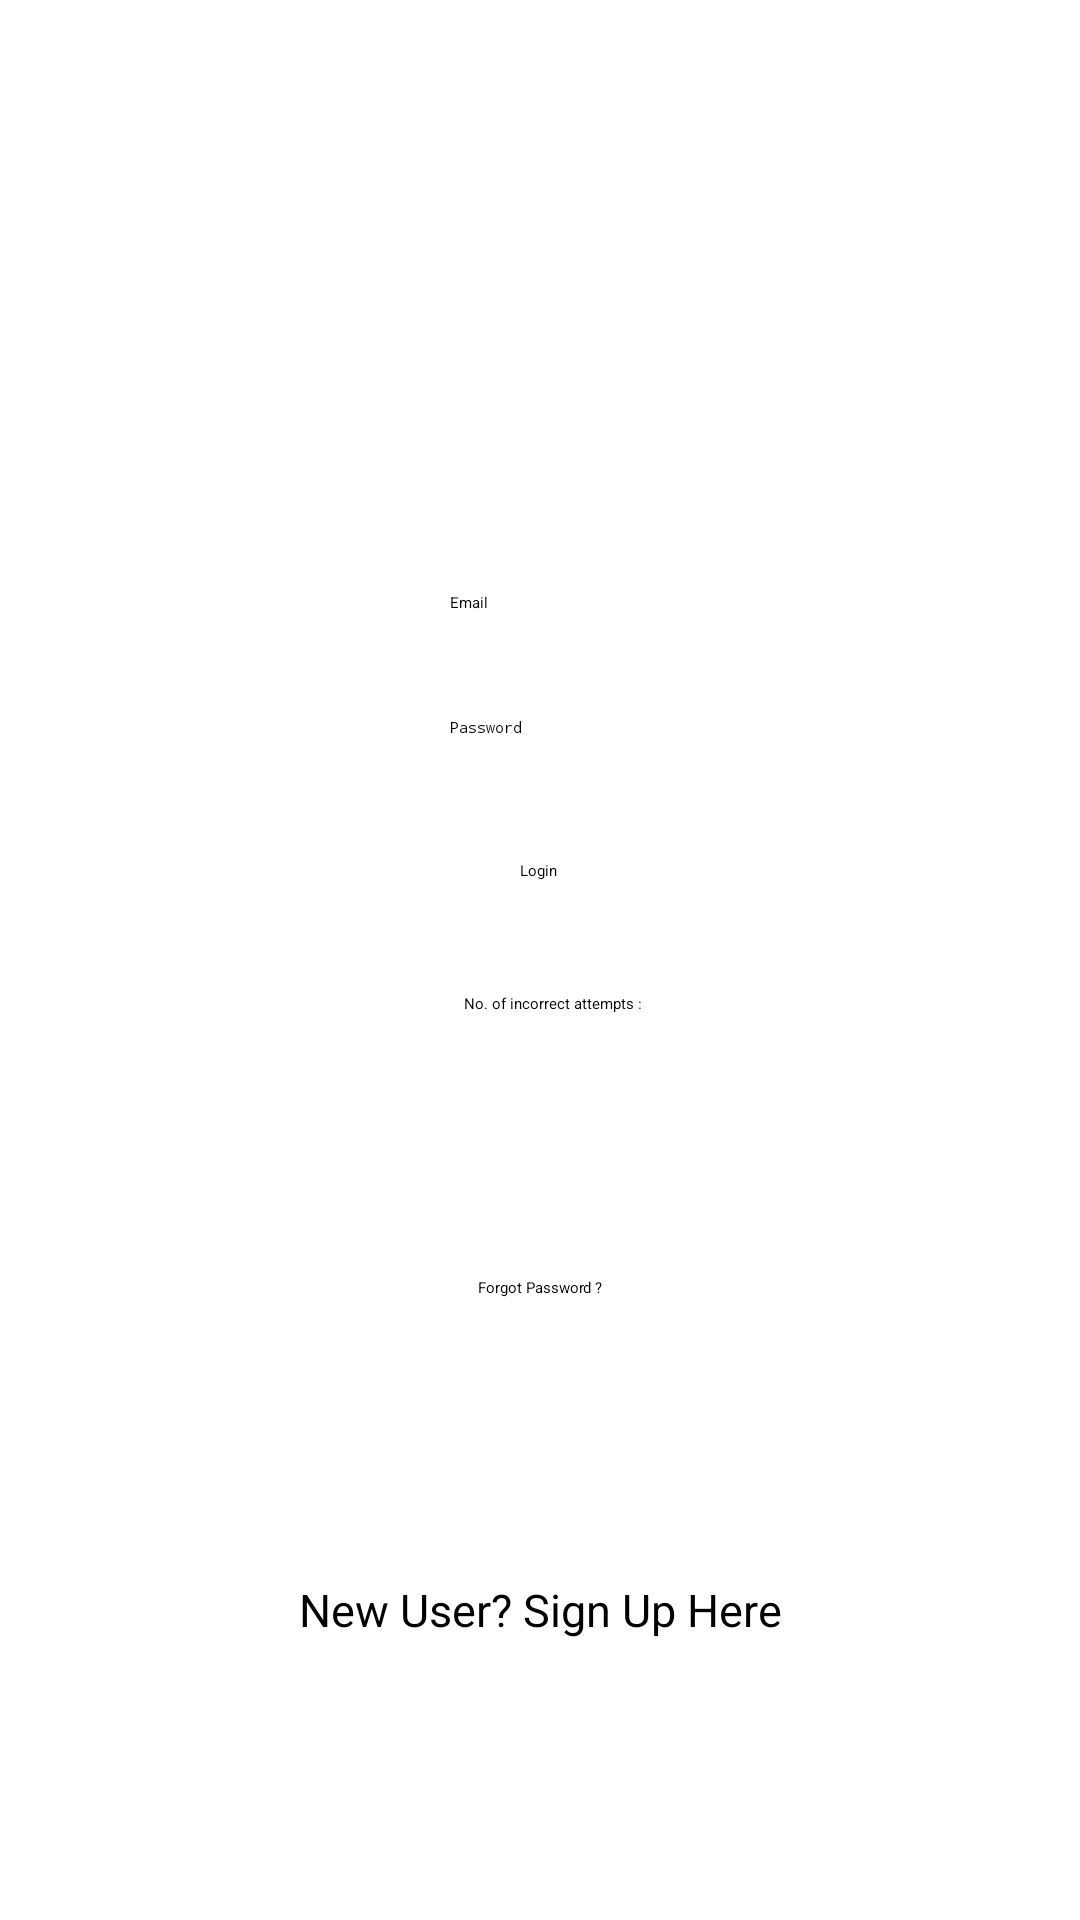

Produce the Android XML layout that renders to this screen, including the resource entries it uses.
<!-- AndroidManifest.xml: activity theme AppTheme.NoActionBar -->
<!-- res/layout/activity_main.xml -->
<?xml version="1.0" encoding="utf-8"?>
<android.support.constraint.ConstraintLayout xmlns:android="http://schemas.android.com/apk/res/android"
    xmlns:app="http://schemas.android.com/apk/res-auto"
    xmlns:tools="http://schemas.android.com/tools"
    android:layout_width="match_parent"
    android:layout_height="match_parent"
    tools:context=".MainActivity">

    <EditText
        android:id="@+id/etEmail"
        android:layout_width="wrap_content"
        android:layout_height="wrap_content"
        android:layout_marginStart="8dp"
        android:layout_marginLeft="8dp"
        android:layout_marginTop="8dp"
        android:layout_marginEnd="8dp"
        android:layout_marginRight="8dp"
        android:layout_marginBottom="8dp"
        android:ems="10"
        android:hint="@string/etEmail"
        android:inputType="textEmailAddress"
        app:layout_constraintBottom_toBottomOf="parent"
        app:layout_constraintEnd_toEndOf="parent"
        app:layout_constraintStart_toStartOf="parent"
        app:layout_constraintTop_toTopOf="parent"
        app:layout_constraintVertical_bias="0.307"
         />

    <EditText
        android:id="@+id/etPassword"
        android:layout_width="wrap_content"
        android:layout_height="wrap_content"
        android:layout_marginStart="8dp"
        android:layout_marginLeft="8dp"
        android:layout_marginTop="8dp"
        android:layout_marginEnd="8dp"
        android:layout_marginRight="8dp"
        android:layout_marginBottom="8dp"
        android:ems="10"
        android:hint="@string/etPassword"
        android:inputType="textPassword"
        app:layout_constraintBottom_toBottomOf="parent"
        app:layout_constraintEnd_toEndOf="parent"
        app:layout_constraintStart_toStartOf="parent"
        app:layout_constraintTop_toBottomOf="@+id/etEmail"
        app:layout_constraintVertical_bias="0.065"
         />

    <Button
        android:id="@+id/btnLogin"
        android:layout_width="wrap_content"
        android:layout_height="wrap_content"
        android:layout_marginStart="8dp"
        android:layout_marginLeft="8dp"
        android:layout_marginTop="8dp"
        android:layout_marginEnd="8dp"
        android:layout_marginRight="8dp"
        android:layout_marginBottom="8dp"
        android:text="@string/btnLogin"
        app:layout_constraintBottom_toBottomOf="parent"
        app:layout_constraintEnd_toEndOf="parent"
        app:layout_constraintHorizontal_bias="0.498"
        app:layout_constraintStart_toStartOf="parent"
        app:layout_constraintTop_toBottomOf="@+id/etPassword"
        app:layout_constraintVertical_bias="0.088" />

    <TextView
        android:id="@+id/tvInfo"
        android:layout_width="wrap_content"
        android:layout_height="wrap_content"
        android:layout_marginStart="8dp"
        android:layout_marginLeft="8dp"
        android:layout_marginTop="8dp"
        android:layout_marginEnd="8dp"
        android:layout_marginRight="8dp"
        android:layout_marginBottom="8dp"
        android:text="@string/tvinfo"
        app:layout_constraintBottom_toBottomOf="parent"
        app:layout_constraintEnd_toEndOf="parent"
        app:layout_constraintHorizontal_bias="0.515"
        app:layout_constraintStart_toStartOf="parent"
        app:layout_constraintTop_toBottomOf="@+id/btnLogin"
        app:layout_constraintVertical_bias="0.091" />

    <TextView
        android:id="@+id/tvRegister"
        android:layout_width="wrap_content"
        android:layout_height="wrap_content"
        android:layout_marginStart="8dp"
        android:layout_marginLeft="8dp"
        android:layout_marginTop="8dp"
        android:layout_marginEnd="8dp"
        android:layout_marginRight="8dp"
        android:layout_marginBottom="8dp"
        android:text="@string/tvRegister"
        android:textSize="15sp"
        app:layout_constraintBottom_toBottomOf="parent"
        app:layout_constraintEnd_toEndOf="parent"
        app:layout_constraintStart_toStartOf="parent"
        app:layout_constraintTop_toBottomOf="@+id/tvForgotPassword" />

    <TextView
        android:id="@+id/tvForgotPassword"
        android:layout_width="wrap_content"
        android:layout_height="wrap_content"
        android:layout_marginStart="8dp"
        android:layout_marginLeft="8dp"
        android:layout_marginTop="8dp"
        android:layout_marginEnd="8dp"
        android:layout_marginRight="8dp"
        android:layout_marginBottom="8dp"
        android:text="@string/tvForgotPassword"
        app:layout_constraintBottom_toBottomOf="parent"
        app:layout_constraintEnd_toEndOf="parent"
        app:layout_constraintStart_toStartOf="parent"
        app:layout_constraintTop_toBottomOf="@+id/tvInfo"
        app:layout_constraintVertical_bias="0.285" />

</android.support.constraint.ConstraintLayout>
<!-- resources referenced by this layout -->
<resources>
  <string name="btnLogin">Login</string>
  <string name="etEmail">Email</string>
      //supposedly username
  <string name="etPassword">Password</string>
  <string name="tvForgotPassword">Forgot Password ?</string>
  <string name="tvRegister">New User? Sign Up Here</string>
  <string name="tvinfo">No. of incorrect attempts :</string>
</resources>
